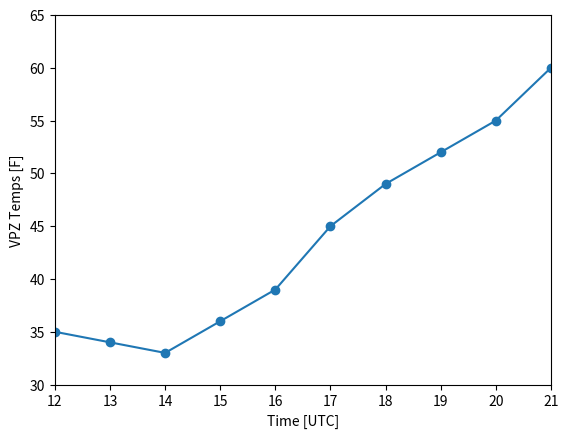

Python code for this plot:
import numpy as np
import matplotlib.pylab as plt

x = [12,13,14,15,16,17,18,19,20,21]
y = [35,34,33,36,39,45,49,52,55,60]

print(np.shape(x))
print(np.shape(y))

plt.plot(x,y)
plt.scatter(x,y)
plt.axis([12,21,30,65])
plt.xlabel('Time [UTC]')
plt.ylabel('VPZ Temps [F]')
plt.savefig('pyplot_test_image.png', dpi=150)
plt.show()

